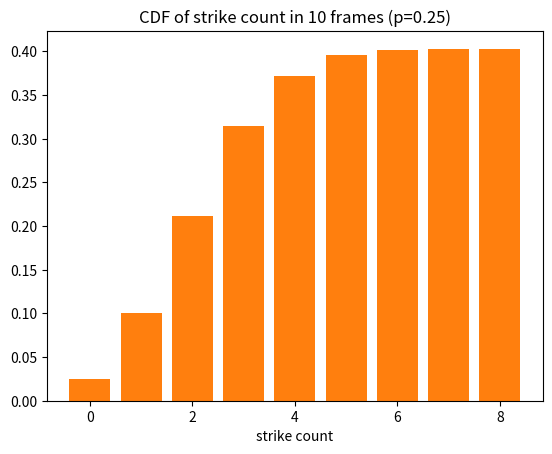

This chart was generated by the following Python code:
def factorial(n):
    prod = 1
    while n >= 1:
        prod = prod * n
        n = n - 1
    return prod

p_3_strikes = factorial(10)/(factorial(3) * factorial(7))*(.25)**3*.75**7 #answer = 0.2502822
p_3_strikes

def n_choose_k(n, k):
    return factorial(n) / (factorial(k) * factorial(n - k))

def binom_distr(n,p,k):
    return n_choose_k(n, k) * p**k * (1 - p)**(n - k)

# Your code here
binom_distr(10, .25, 3)

import numpy as np
# Your code here
p_five_or_more = 0
for k in range(5,11):
    p_five_or_more += binom_distr(10, .25, k)
p_five_or_more


# leave the random seed here for reproducibility of results
np.random.seed(123)
#
n, p = 10, .25
s = np.random.binomial(n, p, 5000)
print(list(set(s)))
print(list(np.bincount(s)))
#
#

# the results should look like this:
# [0 1 2 3 4 5 6 7 8]
# [ 310  941 1368 1286  707  297   78   11    2]

import matplotlib.pyplot as plt
%matplotlib inline

def pmf(s):
    return np.bincount(s)/s.sum()

plt.bar(x=list(set(s)), height=pmf(s))
plt.title('PMF of strike count in 10 frames (p=0.25)')
plt.xlabel('strike count')
#
#
#
#

# Your code here
#
#
#
#
def cdf(s):
    return np.cumsum(np.bincount(s))/s.sum()

plt.bar(x=list(set(s)), height=cdf(s))
plt.title('CDF of strike count in 10 frames (p=0.25)')
plt.xlabel('strike count')